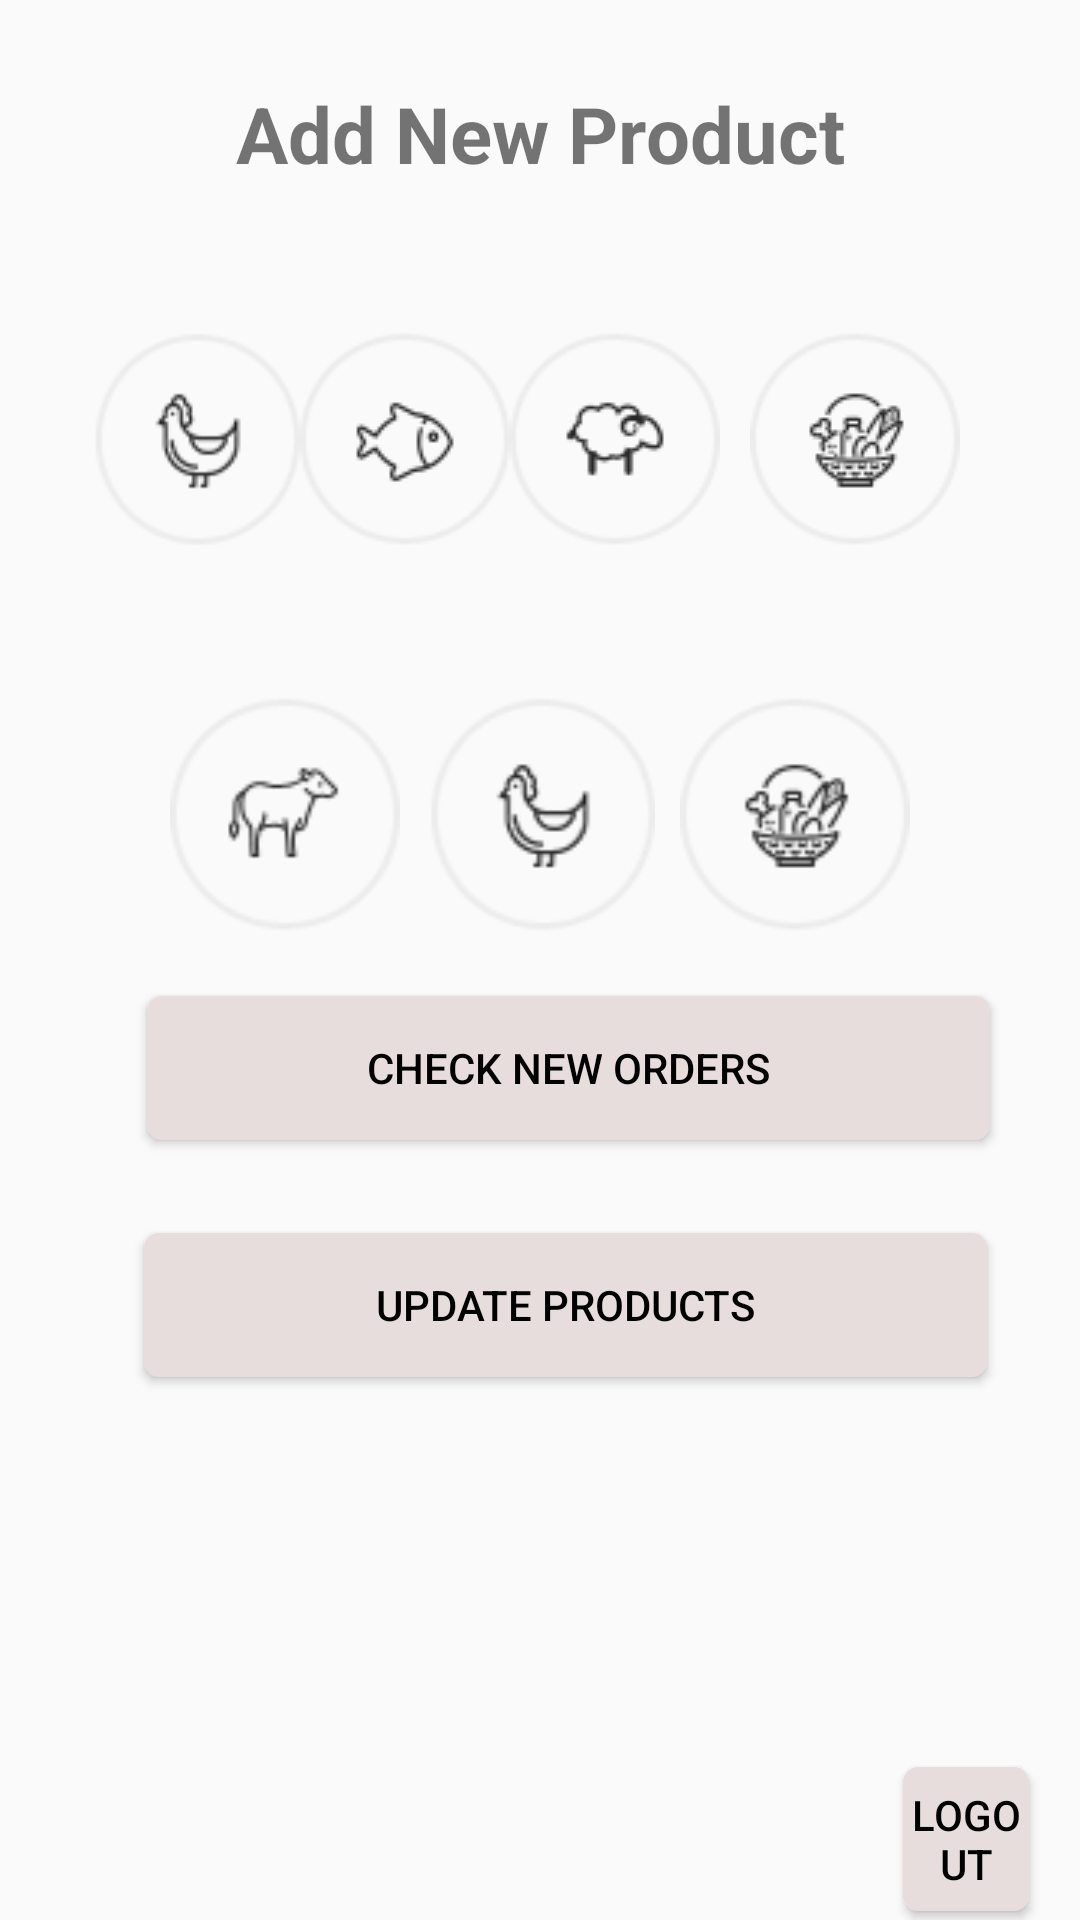

Produce the Android XML layout that renders to this screen, including the resource entries it uses.
<!-- AndroidManifest.xml: application theme AppTheme -->
<!-- res/layout/activity_admin_dashboard.xml -->
<?xml version="1.0" encoding="utf-8"?>
<RelativeLayout xmlns:android="http://schemas.android.com/apk/res/android"
    xmlns:app="http://schemas.android.com/apk/res-auto"
    xmlns:tools="http://schemas.android.com/tools"
    android:layout_width="match_parent"
    android:layout_height="match_parent"
    tools:context=".Admin.AdminDashboard">

    <TextView
        android:id="@+id/slogan_category"
        android:layout_width="match_parent"
        android:layout_height="wrap_content"
        android:layout_alignParentTop="true"
        android:layout_centerHorizontal="true"
        android:layout_marginTop="27dp"
        android:text="Add New Product"
        android:textAlignment="center"
        android:textSize="26sp"
        android:textStyle="bold"
        />



    <LinearLayout
        android:id="@+id/linear1_category_layout"
        android:layout_width="match_parent"
        android:layout_height="wrap_content"
        android:layout_below="@+id/slogan_category"
        android:orientation="horizontal"
        android:layout_centerHorizontal="true"
        android:gravity="center"
        android:layout_marginTop="45dp"
        android:layout_marginLeft="10dp"
        android:layout_marginRight="10dp">

        <ImageView
            android:id="@+id/chicken"
            android:layout_width="wrap_content"
            android:layout_height="80dp"
            android:src="@drawable/organic_chicken"
            />

        <ImageView
            android:id="@+id/fish"
            android:layout_width="wrap_content"
            android:layout_height="wrap_content"
            android:src="@drawable/cir_fish"
            />

        <ImageView
            android:id="@+id/lamb"
            android:layout_width="wrap_content"
            android:layout_height="wrap_content"
            android:src="@drawable/cir_lamb"
            />

        <ImageView
            android:id="@+id/fruits"
            android:layout_width="90dp"
            android:layout_height="wrap_content"
            android:src="@drawable/cir_fruits_vegs"
            />

    </LinearLayout>



    <LinearLayout
        android:id="@+id/linear2_category_layout"
        android:layout_width="match_parent"
        android:layout_height="wrap_content"
        android:layout_below="@+id/linear1_category_layout"
        android:orientation="horizontal"
        android:layout_centerHorizontal="true"
        android:gravity="center"
        android:layout_marginTop="45dp">

        <ImageView
            android:id="@+id/beef"
            android:layout_width="80dp"
            android:layout_height="80dp"
            android:src="@drawable/cir_beaf"
            />

        <ImageView
            android:id="@+id/organic_chik"
            android:layout_width="90dp"
            android:layout_height="80dp"
            android:src="@drawable/organic_chicken"
            />

        <ImageView
            android:id="@+id/veggies"
            android:layout_width="80dp"
            android:layout_height="80dp"
            android:src="@drawable/cir_fruits_vegs"
            />



    </LinearLayout>

    <Button
        android:id="@+id/btn_chk_orders"
        android:layout_width="332dp"
        android:layout_height="wrap_content"
        android:layout_below="@+id/linear2_category_layout"
        android:layout_alignParentStart="true"
        android:layout_alignParentLeft="true"
        android:layout_alignParentEnd="true"
        android:layout_alignParentRight="true"
        android:layout_marginStart="49dp"
        android:layout_marginLeft="49dp"
        android:layout_marginTop="20dp"
        android:layout_marginEnd="30dp"
        android:layout_marginRight="30dp"
        android:background="@drawable/background"
        android:text="Check new Orders"
        android:textColor="@color/black" />

    <Button
        android:id="@+id/mantain_products"
        android:layout_width="332dp"
        android:layout_height="wrap_content"
        android:layout_below="@+id/btn_chk_orders"
        android:text="UPDATE PRODUCTS"
        android:textColor="@color/black"
        android:layout_alignParentStart="true"
        android:layout_alignParentLeft="true"
        android:layout_alignParentEnd="true"
        android:layout_alignParentRight="true"
        android:layout_marginStart="48dp"
        android:layout_marginLeft="48dp"
        android:layout_marginTop="31dp"
        android:layout_marginEnd="31dp"
        android:layout_marginRight="31dp"
        android:background="@drawable/background" />
    <Button
        android:id="@+id/btn_admin_log_out"
        android:layout_width="93dp"

        android:layout_height="wrap_content"
        android:layout_below="@+id/btn_chk_orders"
        android:layout_alignParentStart="true"
        android:layout_alignParentLeft="true"
        android:layout_alignParentEnd="true"
        android:layout_alignParentRight="true"
        android:layout_marginStart="301dp"
        android:layout_marginLeft="301dp"
        android:layout_marginTop="209dp"
        android:layout_marginEnd="17dp"
        android:layout_marginRight="17dp"
        android:background="@drawable/background"
        android:text="Logout"
        android:textColor="@color/black" />
</RelativeLayout>
<!-- resources referenced by this layout -->
<resources>
  <color name="black">#000000</color>
  <!-- drawable background (drawable-v24) -->
  <?xml version="1.0" encoding="utf-8"?>
  <shape xmlns:android="http://schemas.android.com/apk/res/android"
      android:shape="rectangle">
      <solid android:color="@color/pastel_red" />
      <corners android:radius="5dp" />
  </shape>
  <!-- drawable cir_beaf: png bitmap (drawable-v24, 3128 bytes) -->
  <!-- drawable cir_fish: png bitmap (drawable-v24, 3196 bytes) -->
  <!-- drawable cir_fruits_vegs: png bitmap (drawable-v24, 3541 bytes) -->
  <!-- drawable cir_lamb: png bitmap (drawable-v24, 3134 bytes) -->
  <!-- drawable organic_chicken: png bitmap (drawable-v24, 3919 bytes) -->
  <style name="AppTheme" parent="Theme.AppCompat.Light.NoActionBar">
          
          <item name="colorPrimary">@color/colorPrimary</item>
          <item name="colorPrimaryDark">@color/colorPrimaryDark</item>
          <item name="colorAccent">@color/colorAccent</item>
      </style>
  <color name="pastel_red">#E7DDDD</color>
  <color name="colorPrimary">#FFFFFF</color>
  <color name="colorPrimaryDark">#D3B5B5</color>
  <color name="colorAccent">#E8902C</color>
</resources>
